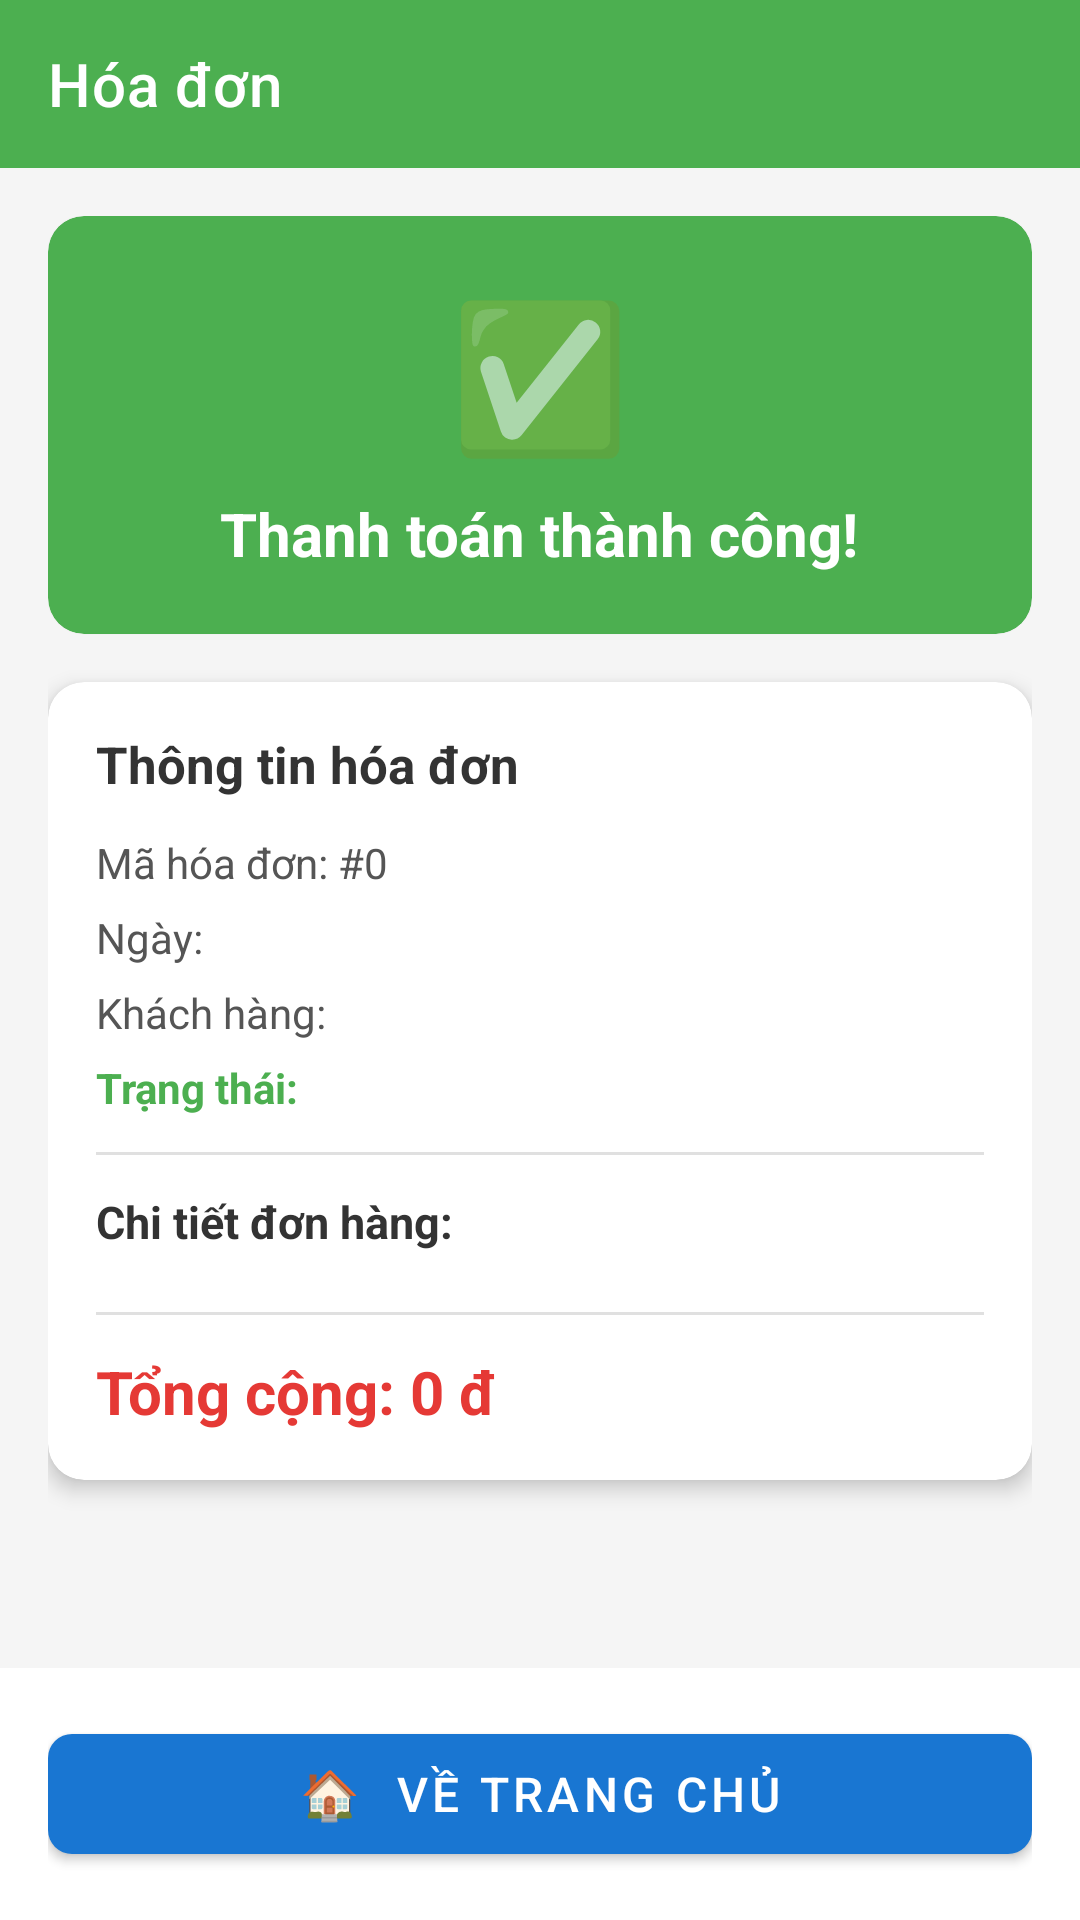

Android layout source for this screen:
<!-- AndroidManifest.xml: application theme Theme.ShoppingApp -->
<!-- res/layout/activity_invoice.xml -->
<?xml version="1.0" encoding="utf-8"?>
<LinearLayout xmlns:android="http://schemas.android.com/apk/res/android"
    xmlns:app="http://schemas.android.com/apk/res-auto"
    android:layout_width="match_parent"
    android:layout_height="match_parent"
    android:orientation="vertical"
    android:background="#F5F5F5">

    <com.google.android.material.appbar.MaterialToolbar
        android:id="@+id/toolbar"
        android:layout_width="match_parent"
        android:layout_height="?attr/actionBarSize"
        android:background="#4CAF50"
        app:title="Hóa đơn"
        app:titleTextColor="@android:color/white"/>

    <ScrollView
        android:layout_width="match_parent"
        android:layout_height="0dp"
        android:layout_weight="1">

        <LinearLayout
            android:layout_width="match_parent"
            android:layout_height="wrap_content"
            android:orientation="vertical"
            android:padding="16dp">

            
            <com.google.android.material.card.MaterialCardView
                android:layout_width="match_parent"
                android:layout_height="wrap_content"
                app:cardBackgroundColor="#4CAF50"
                app:cardCornerRadius="12dp"
                android:layout_marginBottom="16dp">

                <LinearLayout
                    android:layout_width="match_parent"
                    android:layout_height="wrap_content"
                    android:orientation="vertical"
                    android:padding="20dp"
                    android:gravity="center">

                    <TextView
                        android:layout_width="wrap_content"
                        android:layout_height="wrap_content"
                        android:text="✅"
                        android:textSize="48sp"/>

                    <TextView
                        android:layout_width="wrap_content"
                        android:layout_height="wrap_content"
                        android:text="Thanh toán thành công!"
                        android:textColor="@android:color/white"
                        android:textSize="20sp"
                        android:textStyle="bold"
                        android:layout_marginTop="8dp"/>

                </LinearLayout>
            </com.google.android.material.card.MaterialCardView>

            
            <com.google.android.material.card.MaterialCardView
                android:layout_width="match_parent"
                android:layout_height="wrap_content"
                app:cardCornerRadius="12dp"
                app:cardElevation="4dp"
                android:layout_marginBottom="16dp">

                <LinearLayout
                    android:layout_width="match_parent"
                    android:layout_height="wrap_content"
                    android:orientation="vertical"
                    android:padding="16dp">

                    <TextView
                        android:layout_width="wrap_content"
                        android:layout_height="wrap_content"
                        android:text="Thông tin hóa đơn"
                        android:textSize="17sp"
                        android:textStyle="bold"
                        android:textColor="#333333"
                        android:layout_marginBottom="12dp"/>

                    <TextView
                        android:id="@+id/tvInvoiceId"
                        android:layout_width="match_parent"
                        android:layout_height="wrap_content"
                        android:text="Mã hóa đơn: #0"
                        android:textSize="14sp"
                        android:textColor="#555555"
                        android:layout_marginBottom="6dp"/>

                    <TextView
                        android:id="@+id/tvInvoiceDate"
                        android:layout_width="match_parent"
                        android:layout_height="wrap_content"
                        android:text="Ngày: "
                        android:textSize="14sp"
                        android:textColor="#555555"
                        android:layout_marginBottom="6dp"/>

                    <TextView
                        android:id="@+id/tvInvoiceCustomer"
                        android:layout_width="match_parent"
                        android:layout_height="wrap_content"
                        android:text="Khách hàng: "
                        android:textSize="14sp"
                        android:textColor="#555555"
                        android:layout_marginBottom="6dp"/>

                    <TextView
                        android:id="@+id/tvInvoiceStatus"
                        android:layout_width="match_parent"
                        android:layout_height="wrap_content"
                        android:text="Trạng thái: "
                        android:textSize="14sp"
                        android:textColor="#4CAF50"
                        android:textStyle="bold"
                        android:layout_marginBottom="12dp"/>

                    <com.google.android.material.divider.MaterialDivider
                        android:layout_width="match_parent"
                        android:layout_height="1dp"
                        android:layout_marginBottom="12dp"/>

                    <TextView
                        android:layout_width="wrap_content"
                        android:layout_height="wrap_content"
                        android:text="Chi tiết đơn hàng:"
                        android:textSize="15sp"
                        android:textStyle="bold"
                        android:textColor="#333333"
                        android:layout_marginBottom="8dp"/>

                    <androidx.recyclerview.widget.RecyclerView
                        android:id="@+id/rvInvoiceDetails"
                        android:layout_width="match_parent"
                        android:layout_height="wrap_content"
                        android:nestedScrollingEnabled="false"/>

                    <com.google.android.material.divider.MaterialDivider
                        android:layout_width="match_parent"
                        android:layout_height="1dp"
                        android:layout_marginVertical="12dp"/>

                    <TextView
                        android:id="@+id/tvInvoiceTotal"
                        android:layout_width="match_parent"
                        android:layout_height="wrap_content"
                        android:text="Tổng cộng: 0 đ"
                        android:textSize="20sp"
                        android:textStyle="bold"
                        android:textColor="#E53935"/>

                </LinearLayout>
            </com.google.android.material.card.MaterialCardView>

        </LinearLayout>
    </ScrollView>

    <LinearLayout
        android:layout_width="match_parent"
        android:layout_height="wrap_content"
        android:padding="16dp"
        android:background="@android:color/white">

        <com.google.android.material.button.MaterialButton
            android:id="@+id/btnBackHome"
            android:layout_width="match_parent"
            android:layout_height="52dp"
            android:text="🏠  Về trang chủ"
            android:textSize="16sp"
            app:backgroundTint="#1976D2"
            app:cornerRadius="8dp"
            xmlns:app="http://schemas.android.com/apk/res-auto"/>

    </LinearLayout>

</LinearLayout>
<!-- resources referenced by this layout -->
<resources>
  <style name="Theme.ShoppingApp" parent="Theme.MaterialComponents.DayNight.NoActionBar">
          <item name="colorPrimary">#1976D2</item>
          <item name="colorPrimaryVariant">#1565C0</item>
          <item name="colorOnPrimary">@android:color/white</item>
          <item name="colorSecondary">#4CAF50</item>
          <item name="colorSecondaryVariant">#388E3C</item>
          <item name="colorOnSecondary">@android:color/white</item>
          <item name="android:statusBarColor">#1565C0</item>
      </style>
</resources>
